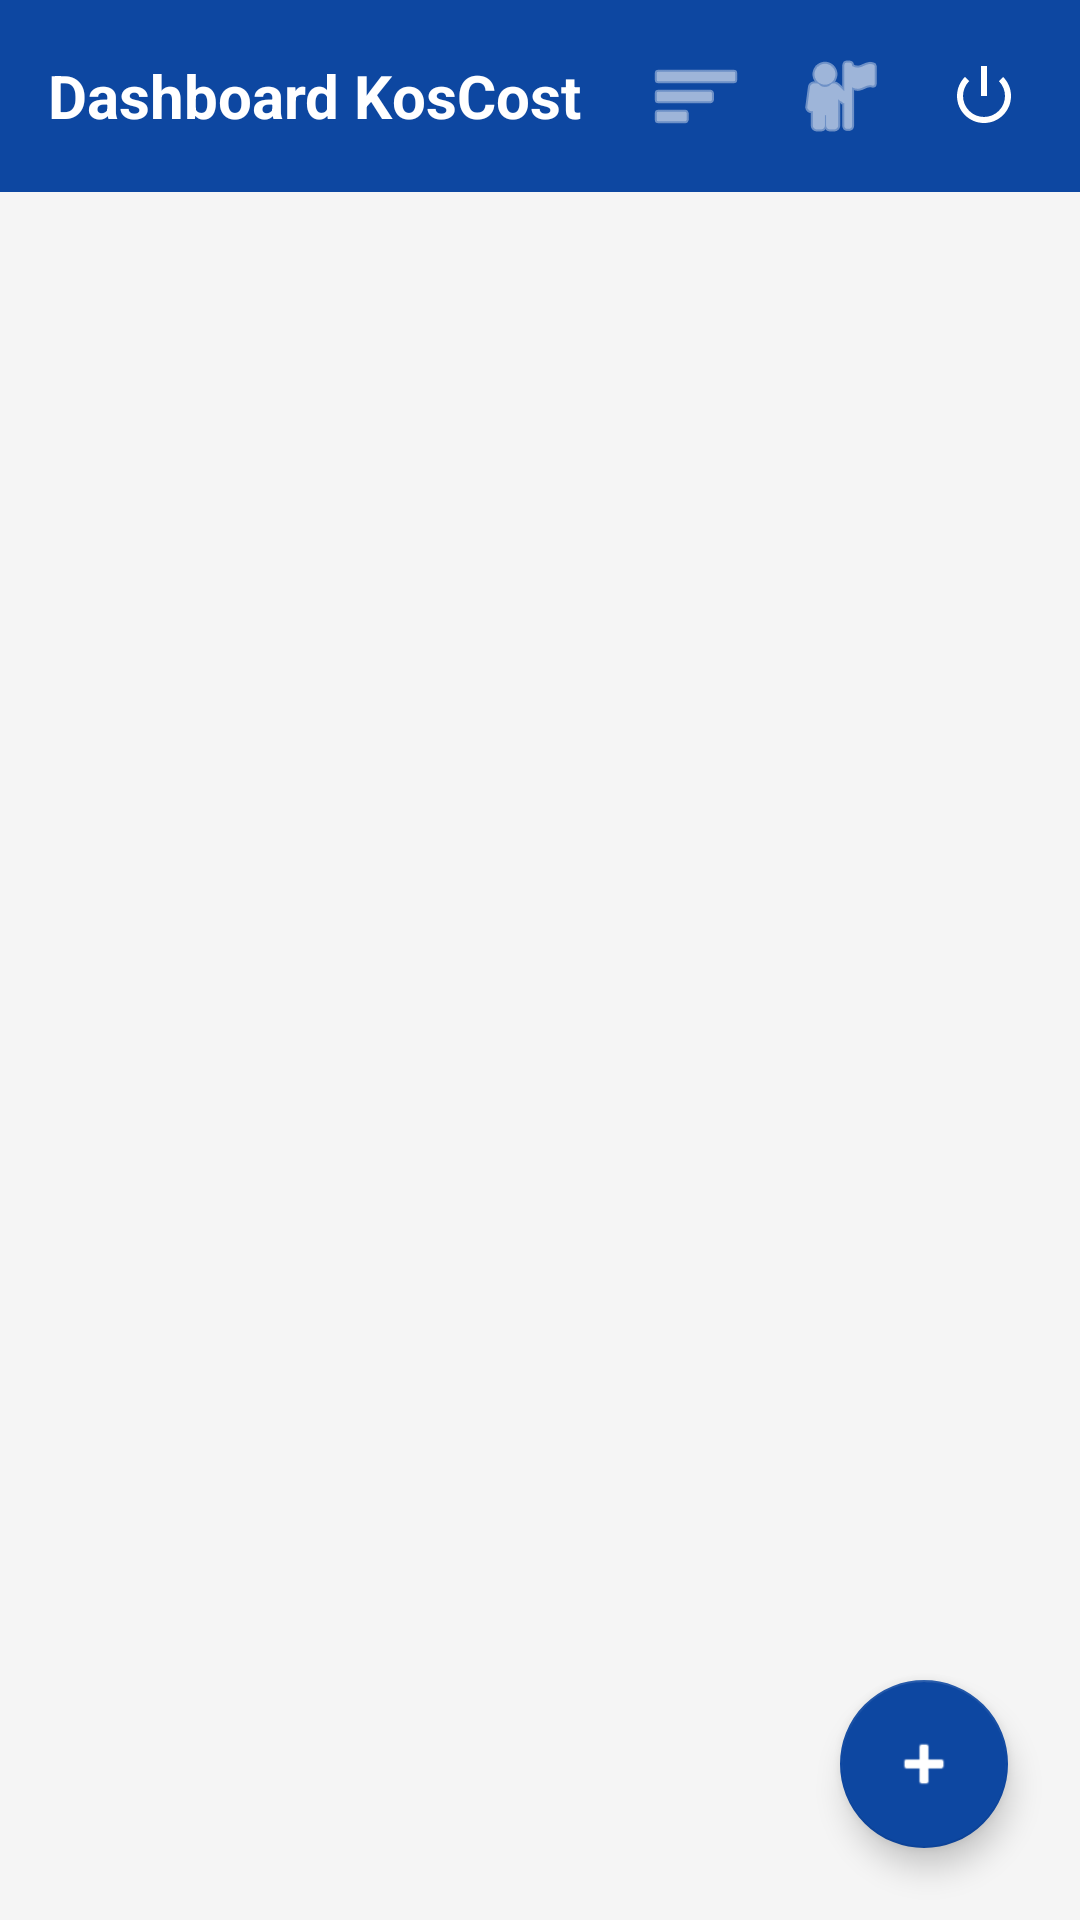

Android layout source for this screen:
<!-- AndroidManifest.xml: application theme Theme.KosCost -->
<!-- res/layout/activity_main.xml -->
<?xml version="1.0" encoding="utf-8"?>
<androidx.constraintlayout.widget.ConstraintLayout xmlns:android="http://schemas.android.com/apk/res/android"
    xmlns:app="http://schemas.android.com/apk/res-auto"
    android:layout_width="match_parent"
    android:layout_height="match_parent"
    android:fitsSystemWindows="true"
    android:background="#F5F5F5">

    <LinearLayout
        android:id="@+id/header_container"
        android:layout_width="match_parent"
        android:layout_height="wrap_content"
        android:orientation="horizontal"
        android:background="#0D47A1"
        android:padding="16dp"
        android:gravity="center_vertical"
        app:layout_constraintTop_toTopOf="parent"
        app:layout_constraintStart_toStartOf="parent"
        app:layout_constraintEnd_toEndOf="parent">

        <TextView
            android:layout_width="0dp"
            android:layout_height="wrap_content"
            android:layout_weight="1"
            android:text="Dashboard KosCost"
            android:textColor="#FFFFFF"
            android:textSize="20sp"
            android:textStyle="bold" />

        <ImageButton
            android:id="@+id/btn_laporan"
            android:layout_width="32dp"
            android:layout_height="32dp"
            android:layout_marginEnd="16dp"
            android:background="?attr/selectableItemBackgroundBorderless"
            android:src="@android:drawable/ic_menu_sort_by_size"
            app:tint="#FFFFFF"
            android:contentDescription="Laporan" />

        <ImageButton
            android:id="@+id/btn_profile"
            android:layout_width="32dp"
            android:layout_height="32dp"
            android:layout_marginEnd="16dp"
            android:background="?attr/selectableItemBackgroundBorderless"
            android:src="@android:drawable/ic_menu_myplaces"
            app:tint="#FFFFFF"
            android:contentDescription="Profil" />

        <ImageButton
            android:id="@+id/btn_logout"
            android:layout_width="32dp"
            android:layout_height="32dp"
            android:background="?attr/selectableItemBackgroundBorderless"
            android:src="@android:drawable/ic_lock_power_off"
            android:contentDescription="Logout"
            app:tint="#FFFFFF" />
    </LinearLayout>
    <com.google.android.material.floatingactionbutton.FloatingActionButton
        android:id="@+id/fab_tambah"
        android:layout_width="wrap_content"
        android:layout_height="wrap_content"
        android:layout_margin="24dp"
        android:src="@android:drawable/ic_input_add"
        app:backgroundTint="#0D47A1"
        app:tint="#FFFFFF"
        app:layout_constraintBottom_toBottomOf="parent"
        app:layout_constraintEnd_toEndOf="parent"
        android:contentDescription="Tambah Kamar" />

    <androidx.recyclerview.widget.RecyclerView
        android:id="@+id/rv_kamar"
        android:layout_width="match_parent"
        android:layout_height="0dp"
        android:padding="8dp"
        app:layout_constraintTop_toBottomOf="@id/header_container"
        app:layout_constraintBottom_toBottomOf="parent"
        app:layout_constraintStart_toStartOf="parent"
        app:layout_constraintEnd_toEndOf="parent"/>

</androidx.constraintlayout.widget.ConstraintLayout>
<!-- resources referenced by this layout -->
<resources>
  <style name="Theme.KosCost" parent="Theme.AppCompat.Light.NoActionBar">
          <item name="colorPrimary">#0D47A1</item>
          <item name="colorPrimaryDark">#002171</item>
          <item name="colorAccent">#00C853</item>
      </style>
  
  
      Setelah update ini, tampilan aplikasimu dijamin rapi dan responsif di semua HP! 🚀
</resources>
